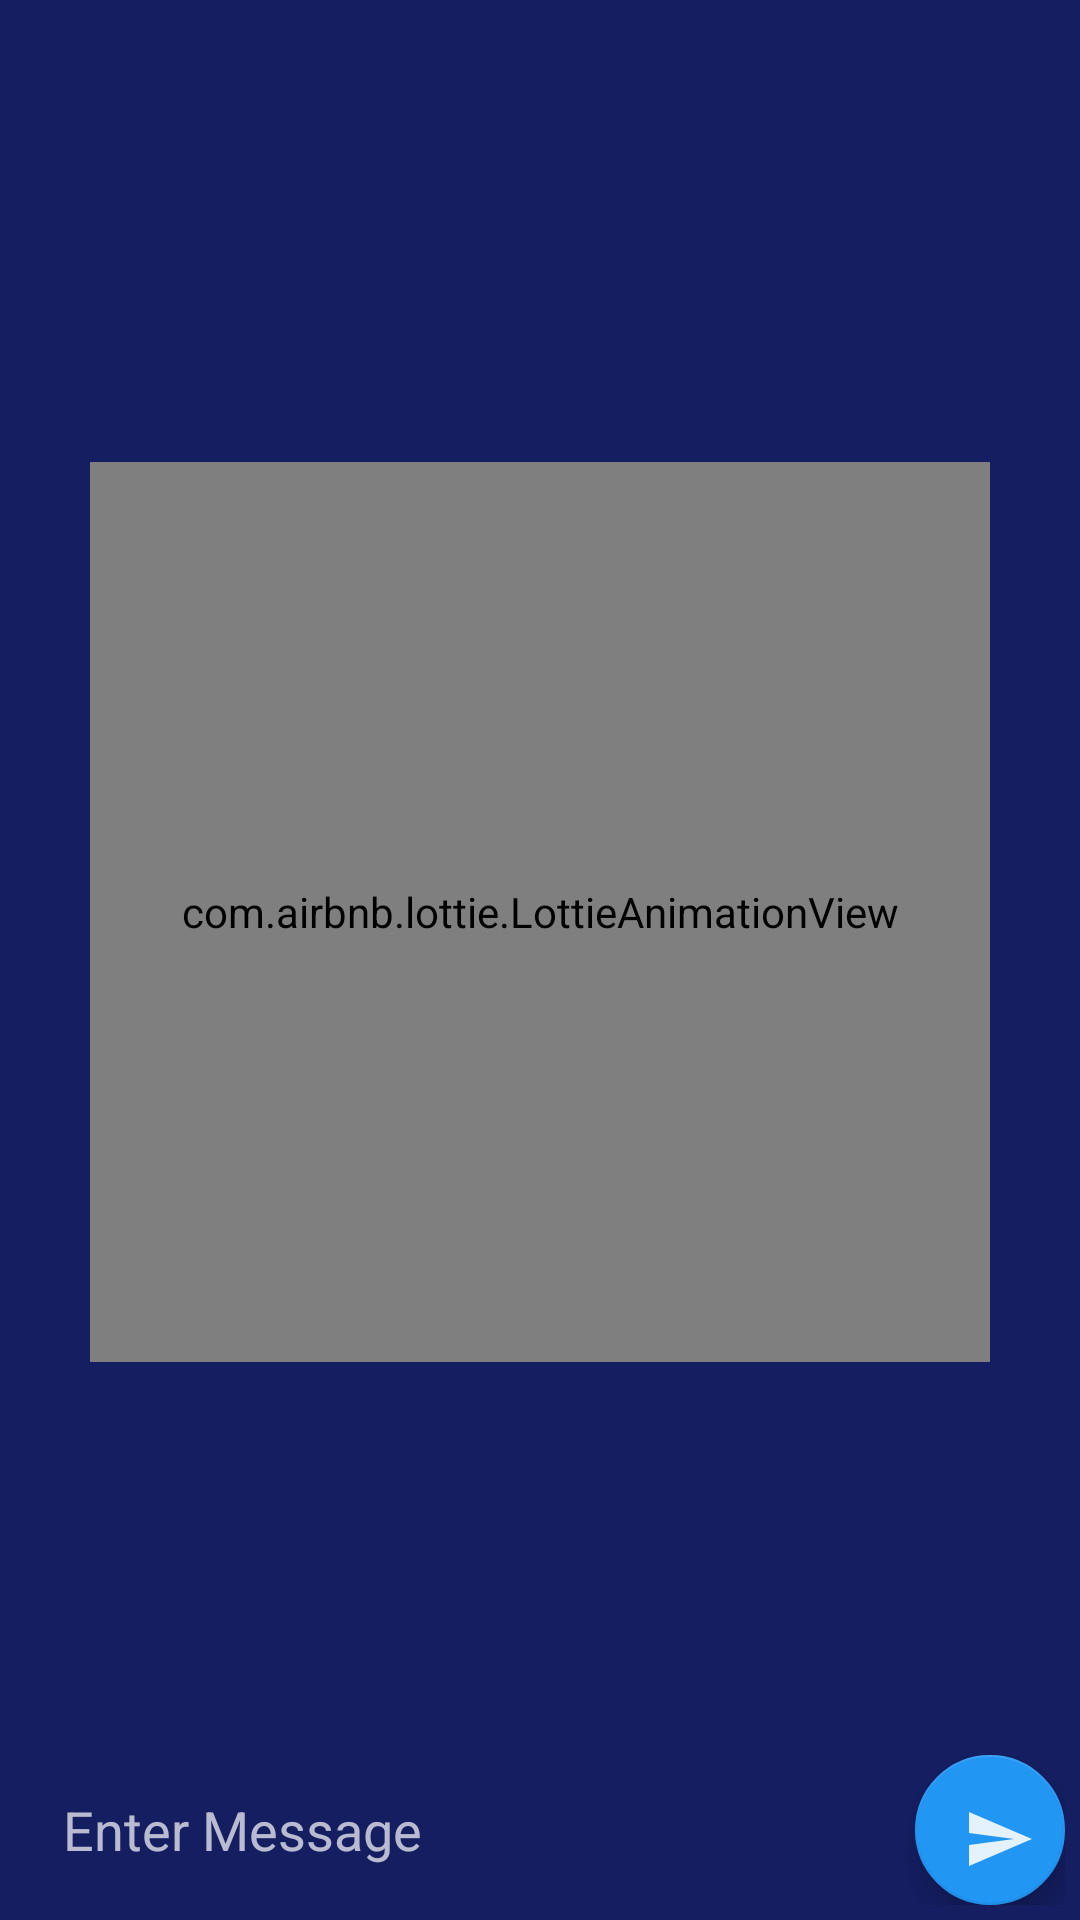

The Android layout XML behind this screen, and the referenced resources:
<!-- AndroidManifest.xml: application theme AppTheme -->
<!-- res/layout/chat_fragment.xml -->
<?xml version="1.0" encoding="utf-8"?>
<androidx.constraintlayout.widget.ConstraintLayout xmlns:android="http://schemas.android.com/apk/res/android"
    xmlns:app="http://schemas.android.com/apk/res-auto"
    android:layout_width="match_parent"
    android:layout_height="match_parent">

    <LinearLayout
        android:id="@+id/noChatView"
        android:layout_width="match_parent"
        android:layout_height="match_parent"
        android:layout_margin="16dp"
        android:gravity="center"
        android:orientation="vertical">

        <com.airbnb.lottie.LottieAnimationView
            android:layout_width="300dp"
            android:layout_height="300dp"
            android:layout_marginBottom="10dp"
            app:lottie_autoPlay="true"
            app:lottie_loop="true"
            app:lottie_rawRes="@raw/empty_chat_box" />

        <TextView
            android:id="@+id/noChatTv"
            android:layout_width="match_parent"
            android:layout_height="wrap_content"
            android:textAlignment="center"
            android:textSize="16sp"
            android:textStyle="italic" />
    </LinearLayout>

    <androidx.recyclerview.widget.RecyclerView
        android:id="@+id/chatRecycler"
        android:layout_width="0dp"
        android:layout_height="0dp"
        app:layout_constraintBottom_toTopOf="@+id/linearLayout"
        app:layout_constraintEnd_toEndOf="parent"
        app:layout_constraintStart_toStartOf="parent"
        app:layout_constraintTop_toTopOf="parent" />

    <LinearLayout
        android:id="@+id/linearLayout"
        android:layout_width="match_parent"
        android:layout_height="wrap_content"
        android:layout_margin="5dp"
        android:gravity="center"
        android:weightSum="3"
        app:layout_constraintBottom_toBottomOf="parent">

        <EditText
            android:id="@+id/msgEt"
            android:layout_width="0dp"
            android:layout_height="50dp"
            android:layout_gravity="center"
            android:layout_marginRight="8sp"
            android:layout_weight="3"
            android:background="@drawable/chat_et_bg"
            android:hint="Enter Message"
            android:paddingLeft="16dp"
            app:layout_constraintBottom_toBottomOf="parent"
            app:layout_constraintEnd_toStartOf="@+id/floatingActionButton"
            app:layout_constraintHorizontal_bias="0.5"
            app:layout_constraintHorizontal_chainStyle="spread_inside"
            app:layout_constraintStart_toEndOf="@+id/chatRecycler"
            app:layout_constraintTop_toBottomOf="@+id/chatRecycler" />

        <com.google.android.material.floatingactionbutton.FloatingActionButton
            android:id="@+id/floatingActionButton"
            android:layout_width="wrap_content"
            android:layout_height="50dp"
            android:layout_gravity="center"
            android:clickable="true"
            android:contentDescription="Send"
            android:focusable="true"
            app:layout_constraintBottom_toBottomOf="parent"
            app:layout_constraintEnd_toStartOf="@+id/chatRecycler"
            app:layout_constraintHorizontal_bias="0.5"
            app:layout_constraintStart_toEndOf="@+id/msgEt"
            app:layout_constraintTop_toBottomOf="@+id/chatRecycler"
            app:srcCompat="@drawable/ic_send" />
    </LinearLayout>

</androidx.constraintlayout.widget.ConstraintLayout>
<!-- resources referenced by this layout -->
<resources>
  <!-- drawable ic_send (drawable) -->
  <vector android:autoMirrored="true" android:height="24dp"
      android:tint="#B0ACAC" android:viewportHeight="24"
      android:viewportWidth="24" android:width="24dp" xmlns:android="http://schemas.android.com/apk/res/android">
      <path android:fillColor="@android:color/white" android:pathData="M2.01,21L23,12 2.01,3 2,10l15,2 -15,2z"/>
  </vector>
  <style name="AppTheme" parent="Theme.MaterialComponents.NoActionBar">
          
          <item name="colorPrimary">@color/md_blue_900</item>
          <item name="colorSecondary">@color/md_blue_500</item>
  
          <item name="android:colorBackground">#141E61</item>
          <item name="colorError">@color/errorColor</item>
          <item name="android:colorAccent">@color/md_blue_50</item>
  
          
          <item name="colorPrimaryVariant">@android:color/white</item>
          <item name="colorSecondaryVariant">@color/md_blue_400</item>
          
          <item name="colorSurface">@color/md_blue_900</item>
          <item name="colorOnPrimary">@color/md_blue_50</item>
          <item name="colorOnSecondary">@color/md_blue_50</item>
          <item name="colorOnBackground">@color/md_blue_50</item>
          <item name="colorOnError">@android:color/black</item>
          <item name="colorOnSurface">@android:color/white</item>
          <item name="scrimBackground">@color/mtrl_scrim_color</item>
          <item name="textAppearanceHeadline1">@style/TextAppearance.MaterialComponents.Headline1
          </item>
          <item name="textAppearanceHeadline2">@style/TextAppearance.MaterialComponents.Headline2
          </item>
          <item name="textAppearanceHeadline3">@style/TextAppearance.MaterialComponents.Headline3
          </item>
          <item name="textAppearanceHeadline4">@style/TextAppearance.MaterialComponents.Headline4
          </item>
          <item name="textAppearanceHeadline5">@style/TextAppearance.MaterialComponents.Headline5
          </item>
          <item name="textAppearanceHeadline6">@style/TextAppearance.MaterialComponents.Headline6
          </item>
          <item name="textAppearanceSubtitle1">@style/TextAppearance.MaterialComponents.Subtitle1
          </item>
          <item name="textAppearanceSubtitle2">@style/TextAppearance.MaterialComponents.Subtitle2
          </item>
          <item name="textAppearanceBody1">@style/TextAppearance.MaterialComponents.Body1</item>
          <item name="textAppearanceBody2">@style/TextAppearance.MaterialComponents.Body2</item>
          <item name="textAppearanceCaption">@style/TextAppearance.MaterialComponents.Caption</item>
          <item name="textAppearanceButton">@style/TextAppearance.MaterialComponents.Button</item>
          <item name="textAppearanceOverline">@style/TextAppearance.MaterialComponents.Overline</item>
  
          <item name="android:statusBarColor">#141E61</item>
  
          <item name="alertDialogTheme">@style/AlertDialogTheme</item>
  
      </style>
  <color name="md_blue_900">#0d47a1</color>
  <color name="md_blue_500">#2196f3</color>
  <color name="errorColor">#D50000</color>
  <color name="md_blue_50">#e3f2fd</color>
  <color name="md_blue_400">#42a5f5</color>
  <style name="AlertDialogTheme" parent="ThemeOverlay.MaterialComponents.Dialog.Alert">
          <item name="android:background">@color/md_blue_900</item>
          <item name="android:radius">20dp</item>
          <item name="dialogCornerRadius">20dp</item>
          <item name="buttonBarPositiveButtonStyle">@style/PositiveButtonStyle</item>
          <item name="buttonBarNegativeButtonStyle">@style/NegativeButtonStyle</item>
      </style>
  <style name="PositiveButtonStyle" parent="Widget.MaterialComponents.Button.TextButton.Dialog">
          <item name="android:textColor">@color/colorAccent</item>
      </style>
  <style name="NegativeButtonStyle" parent="Widget.MaterialComponents.Button.TextButton.Dialog">
          <item name="android:textColor">@color/colorAccent</item>
      </style>
  <color name="colorAccent">#FFE600</color>
</resources>
